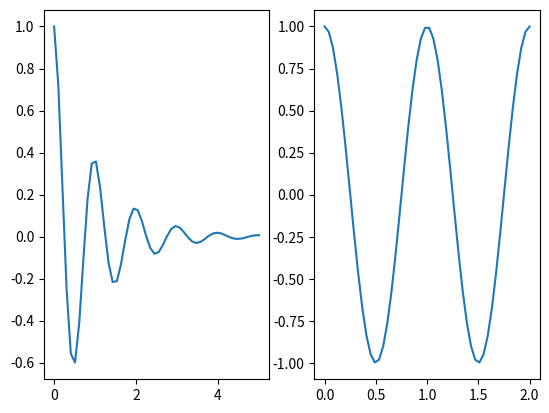

The matplotlib source for this figure:
import matplotlib.pyplot as plt
import numpy as np

x1 = np.linspace(0.0, 5.0)
x2 = np.linspace(0.0, 2.0)

y1 = np.cos(2 * np.pi * x1) * np.exp(-x1)
y2 = np.cos(2 * np.pi * x2)

fig, (p1, p2) = plt.subplots(1,2)

p1.plot(x1,y1)
p2.plot(x2,y2)
fig.show()

# https://matplotlib.org/3.1.0/gallery/subplots_axes_and_figures/subplots_demo.html
# for a 2x2:
# fig, axs = plt.subplots(2, 2)
# axs[0, 0].plot(x, y)
# axs[0, 0].set_title('Axis [0,0]')
# axs[0, 1].plot(x, y, 'tab:orange')
# axs[0, 1].set_title('Axis [0,1]')
# axs[1, 0].plot(x, -y, 'tab:green')
# axs[1, 0].set_title('Axis [1,0]')
# axs[1, 1].plot(x, -y, 'tab:red')
# axs[1, 1].set_title('Axis [1,1]')

